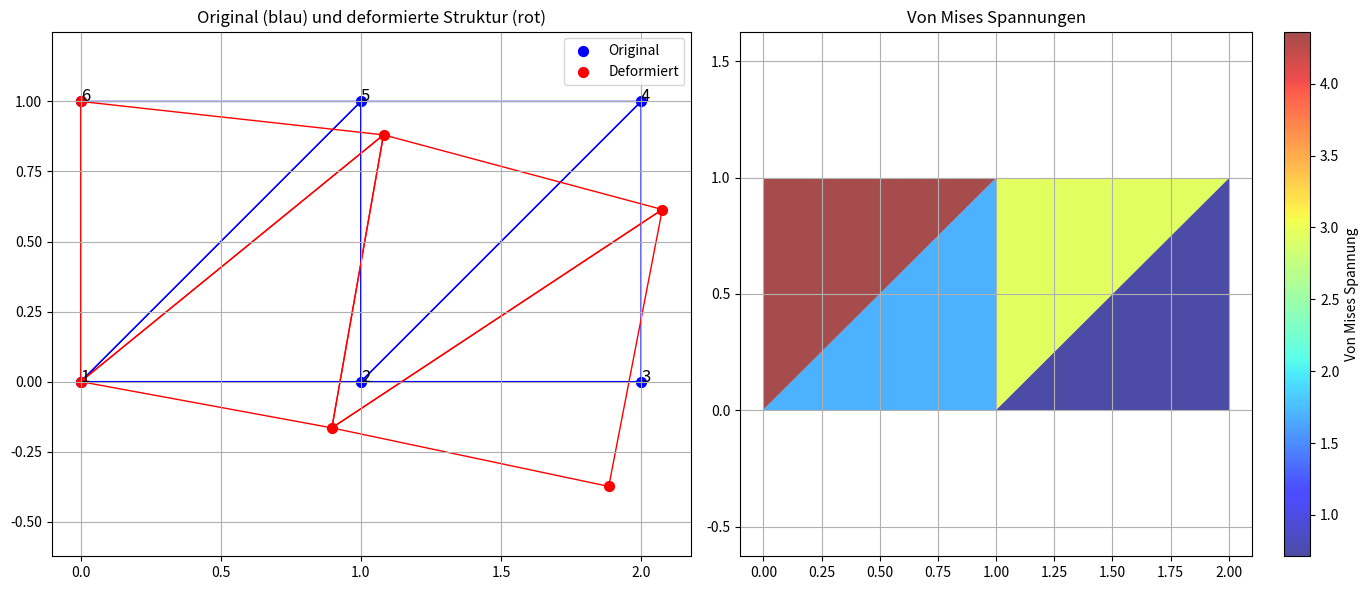

Here is the Python script that generated this plot:
import numpy as np
import matplotlib.pyplot as plt
from matplotlib.patches import Polygon
from matplotlib.collections import PatchCollection

# 1. Definiere Koordinaten der Knoten gemäß dem Beispiel
nodes = np.array([
    [0, 0],  # Knoten 1
    [1, 0],  # Knoten 2
    [2, 0],  # Knoten 3
    [2, 1],  # Knoten 4
    [1, 1],  # Knoten 5
    [0, 1]   # Knoten 6
])

# 2. Definiere Elemente durch ihre Knoten
elements = np.array([
    [0, 1, 4],  # Element 1: Knoten 1, 2, 5
    [1, 2, 3],  # Element 2: Knoten 2, 3, 4
    [3, 4, 1],  # Element 3: Knoten 4, 5, 2
    [4, 5, 0]   # Element 4: Knoten 5, 6, 1
])

# 3. Materialparameter (aus dem Beispiel)
# D-Matrix für ebenen Verzerrungszustand
D = np.array([
    [1.0, 0.5, 0.0],
    [0.5, 1.0, 0.0],
    [0.0, 0.0, 1.0]
])

# 4. Erstelle globale Steifigkeitsmatrix
num_nodes = len(nodes)
K_global = np.zeros((2*num_nodes, 2*num_nodes))  # 2 DOF pro Knoten (u, v)

# 5. Berechnung der Element-Steifigkeitsmatrizen und Assemblierung
for el_idx, element in enumerate(elements):
    # Extrahiere Knotenkoordinaten für das aktuelle Element
    node1, node2, node3 = element
    x1, y1 = nodes[node1]
    x2, y2 = nodes[node2]
    x3, y3 = nodes[node3]
    
    # Berechne Fläche des Elements
    area = 0.5 * abs((x2-x1)*(y3-y1) - (x3-x1)*(y2-y1))
    
    # Koeffizienten für B-Matrix
    b1 = (y2 - y3) / (2 * area)
    b2 = (y3 - y1) / (2 * area)
    b3 = (y1 - y2) / (2 * area)
    c1 = (x3 - x2) / (2 * area)
    c2 = (x1 - x3) / (2 * area)
    c3 = (x2 - x1) / (2 * area)
    
    # Erstelle B-Matrix
    B = np.array([
        [b1, 0, b2, 0, b3, 0],
        [0, c1, 0, c2, 0, c3],
        [c1, b1, c2, b2, c3, b3]
    ])
    
    # Berechne Element-Steifigkeitsmatrix K_el = B^T * D * B * Fläche
    K_el = area * np.dot(np.dot(B.T, D), B)
    
    # Assembliere in globale Steifigkeitsmatrix
    for i in range(3):  # 3 Knoten pro Element
        for j in range(3):  # 3 Knoten pro Element
            # Globale Indizes für Knoten i und j
            n_i = element[i]
            n_j = element[j]
            
            # Füge Beiträge zur globalen Steifigkeitsmatrix hinzu
            # Für jeden Knoten gibt es 2 DOF (u und v)
            K_global[2*n_i, 2*n_j] += K_el[2*i, 2*j]         # uu
            K_global[2*n_i, 2*n_j+1] += K_el[2*i, 2*j+1]     # uv
            K_global[2*n_i+1, 2*n_j] += K_el[2*i+1, 2*j]     # vu
            K_global[2*n_i+1, 2*n_j+1] += K_el[2*i+1, 2*j+1] # vv

# 6. Anwenden der Randbedingungen
# Fixierte Knoten: 1 und 6 (Indizes 0 und 5)
fixed_dofs = [0, 1, 10, 11]  # 2*0, 2*0+1, 2*5, 2*5+1

# Kraft auf Knoten 4 (Index 3) in negative y-Richtung
force_vector = np.zeros(2*num_nodes)
force_vector[7] = -1  # 2*3+1 (v-Komponente von Knoten 4)

# 7. Modifiziere das System für die bekannten Verschiebungswerte
# Entferne Zeilen und Spalten für fixierte DOFs
free_dofs = [i for i in range(2*num_nodes) if i not in fixed_dofs]
K_reduced = K_global[np.ix_(free_dofs, free_dofs)]
f_reduced = force_vector[free_dofs]

# 8. Löse das System
u_reduced = np.linalg.solve(K_reduced, f_reduced)

# 9. Rekonstruiere vollen Verschiebungsvektor
u_full = np.zeros(2*num_nodes)
for i, dof in enumerate(free_dofs):
    u_full[dof] = u_reduced[i]

# 10. Extrahiere Verschiebungen für jeden Knoten
displacements = []
for i in range(num_nodes):
    displacements.append([u_full[2*i], u_full[2*i+1]])
displacements = np.array(displacements)

# 11. Berechnung der Spannungen für jedes Element
stresses = []
for el_idx, element in enumerate(elements):
    # Extrahiere Knotenkoordinaten
    node1, node2, node3 = element
    x1, y1 = nodes[node1]
    x2, y2 = nodes[node2]
    x3, y3 = nodes[node3]
    
    # Berechne Fläche des Elements
    area = 0.5 * abs((x2-x1)*(y3-y1) - (x3-x1)*(y2-y1))
    
    # Koeffizienten für B-Matrix
    b1 = (y2 - y3) / (2 * area)
    b2 = (y3 - y1) / (2 * area)
    b3 = (y1 - y2) / (2 * area)
    c1 = (x3 - x2) / (2 * area)
    c2 = (x1 - x3) / (2 * area)
    c3 = (x2 - x1) / (2 * area)
    
    # Erstelle B-Matrix
    B = np.array([
        [b1, 0, b2, 0, b3, 0],
        [0, c1, 0, c2, 0, c3],
        [c1, b1, c2, b2, c3, b3]
    ])
    
    # Extrahiere Elementverschiebungen
    u_element = np.array([
        u_full[2*node1], u_full[2*node1+1],
        u_full[2*node2], u_full[2*node2+1],
        u_full[2*node3], u_full[2*node3+1]
    ])
    
    # Berechne Dehnungen
    strain = np.dot(B, u_element)
    
    # Berechne Spannungen
    stress = np.dot(D, strain)
    stresses.append(stress)

# Gib berechnete Werte aus
print("Verschiebungen (u, v):")
for i, disp in enumerate(displacements):
    print(f"Knoten {i+1}: ({disp[0]:.4f}, {disp[1]:.4f})")

print("\nSpannungen (sigma_x, sigma_y, tau_xy):")
for i, stress in enumerate(stresses):
    print(f"Element {i+1}: ({stress[0]:.4f}, {stress[1]:.4f}, {stress[2]:.4f})")

# Berechne von Mises Spannungen
von_mises = []
for stress in stresses:
    # Von Mises Spannung für 2D: sqrt(sigma_x^2 - sigma_x*sigma_y + sigma_y^2 + 3*tau_xy^2)
    sigma_x = stress[0]
    sigma_y = stress[1]
    tau_xy = stress[2]
    vm = np.sqrt(sigma_x**2 - sigma_x*sigma_y + sigma_y**2 + 3*tau_xy**2)
    von_mises.append(vm)

print("\nVon Mises Spannungen:")
for i, vm in enumerate(von_mises):
    print(f"Element {i+1}: {vm:.4f}")

# 12. Visualisiere Ergebnisse - ANGEPASST
plt.figure(figsize=(14, 6))

# Plot originale und deformierte Struktur
plt.subplot(121)
plt.title("Original (blau) und deformierte Struktur (rot)")

# Skalierungsfaktor für bessere Sichtbarkeit der Verschiebungen
# Reduziert für realistischere Darstellung
scale = 0.05

# Zeichne original und deformiert
for el in elements:
    # Original
    polygon = Polygon(nodes[el], fill=False, edgecolor='blue')
    plt.gca().add_patch(polygon)
    
    # Deformiert
    deformed_nodes = nodes + scale * displacements
    polygon = Polygon(deformed_nodes[el], fill=False, edgecolor='red')
    plt.gca().add_patch(polygon)

# Zeichne Knoten mit Beschriftung
plt.scatter(nodes[:, 0], nodes[:, 1], c='blue', s=50, label='Original')
plt.scatter(nodes[:, 0] + scale * displacements[:, 0], 
            nodes[:, 1] + scale * displacements[:, 1], 
            c='red', s=50, label='Deformiert')

# Beschrifte Knoten
for i in range(len(nodes)):
    plt.text(nodes[i, 0], nodes[i, 1], str(i+1), fontsize=12)

# Setze die Achsengrenzen explizit für bessere Darstellung
plt.xlim(-0.5, 2.5)
plt.ylim(-0.5, 1.5)
plt.axis('equal')
plt.grid(True)
plt.legend()

# Plotte von Mises Spannungen
plt.subplot(122)
plt.title("Von Mises Spannungen")

# Erstelle Farbkarte für Elemente
patches = []
for i, el in enumerate(elements):
    polygon = Polygon(nodes[el], fill=True)
    patches.append(polygon)

p = PatchCollection(patches, cmap='jet', alpha=0.7)
p.set_array(np.array(von_mises))
plt.gca().add_collection(p)
plt.colorbar(p, label='Von Mises Spannung')

plt.xlim(-0.1, 2.1)
plt.ylim(-0.1, 1.1)
plt.axis('equal')
plt.grid(True)

plt.tight_layout()
plt.savefig('fem_result.png', dpi=300)  # Speichert die Abbildung in hoher Qualität
plt.show()

# Zusätzlich: Reaktionskräfte an den fixierten Knoten berechnen
reaction_forces = np.dot(K_global, u_full) - force_vector
print("\nReaktionskräfte (fx, fy):")
print(f"Knoten 1: ({reaction_forces[0]:.4f}, {reaction_forces[1]:.4f})")
print(f"Knoten 6: ({reaction_forces[10]:.4f}, {reaction_forces[11]:.4f})")